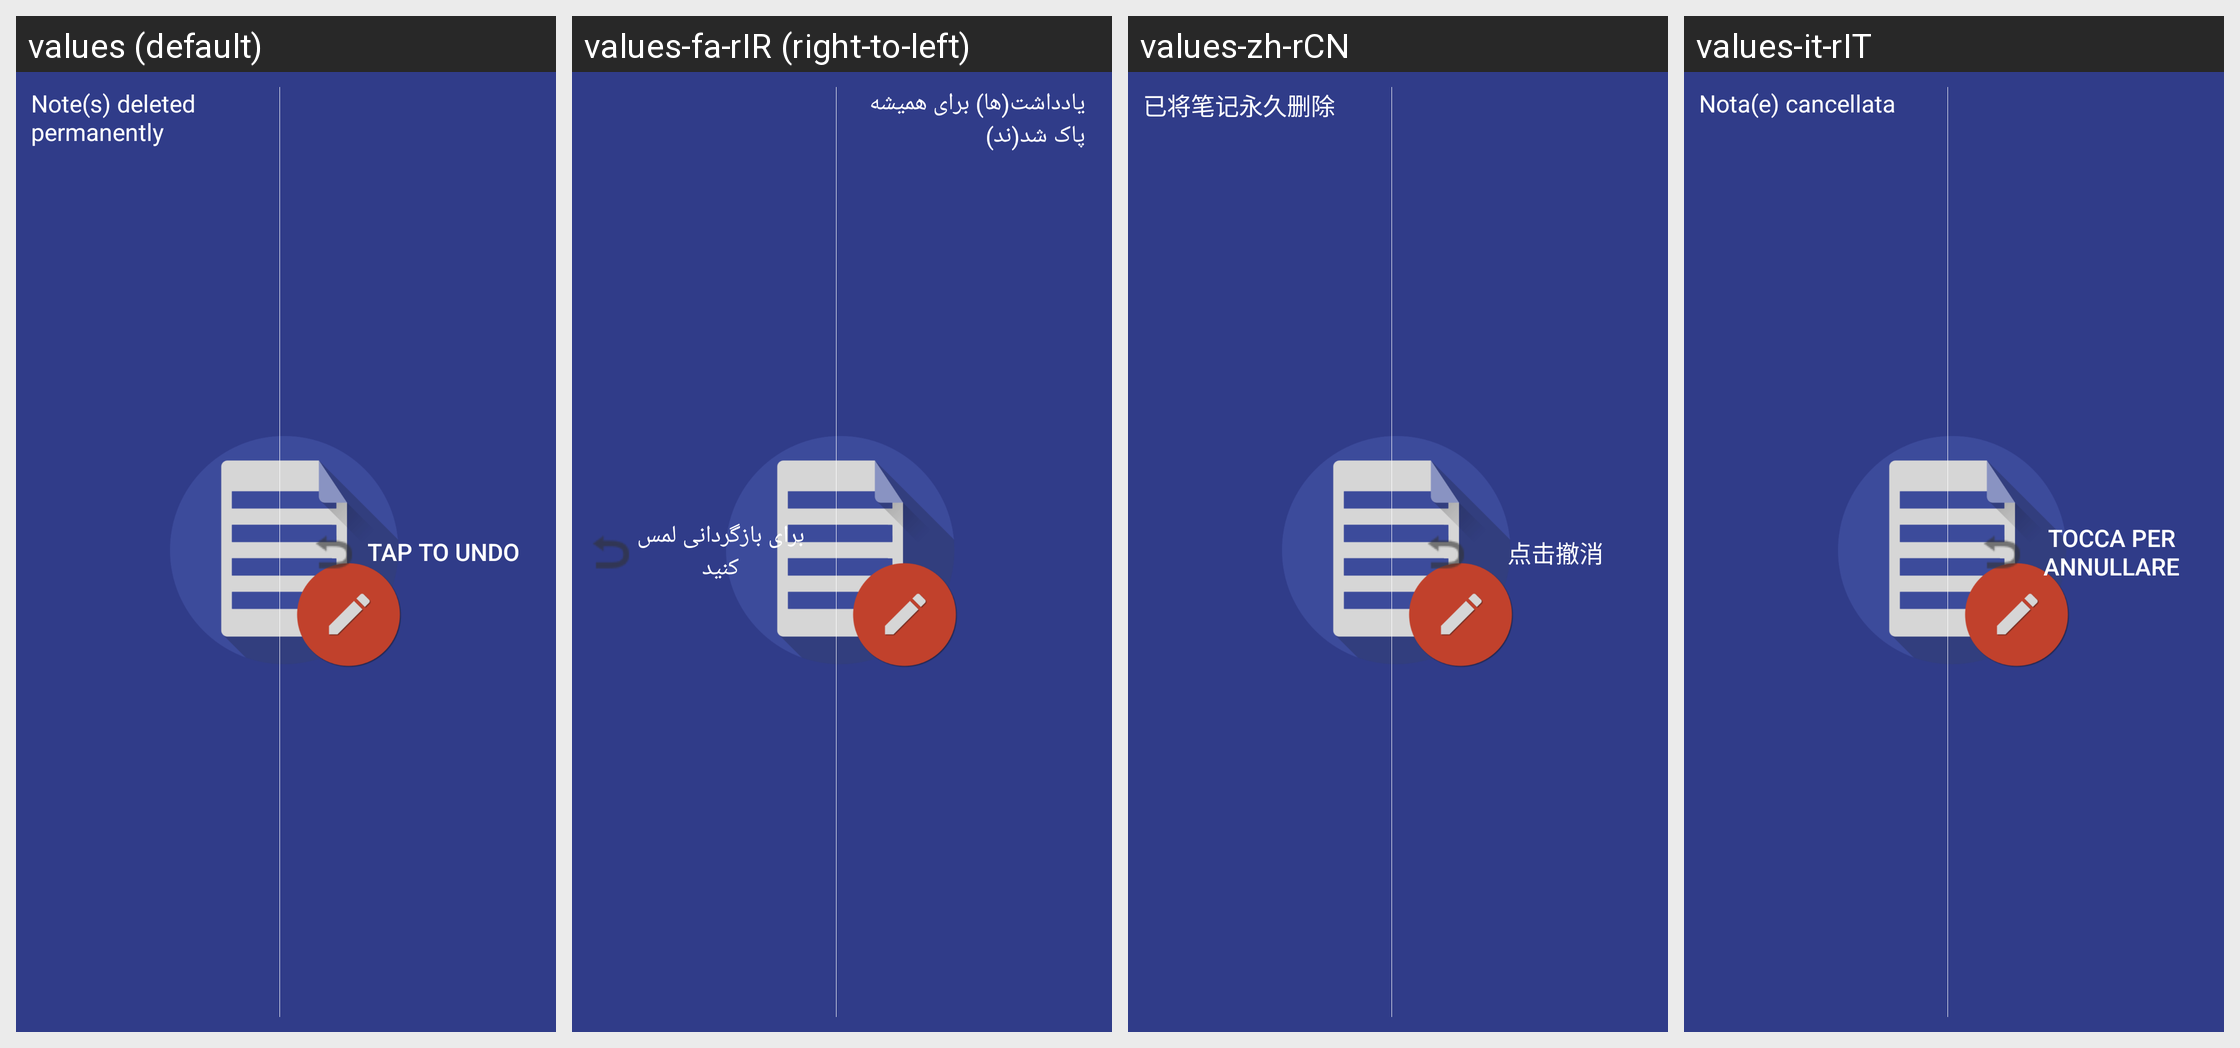

Translations of the strings shown on this Android screen, per locale in the grid:
Android screen res/layout/undo_row.xml rendered under 4 locales, left to right: values (default), values-fa-rIR (right-to-left), values-zh-rCN, values-it-rIT. Device: Nexus 5 (rendered at 1080×1920; each locale shown at half size, 540×960, under a caption strip naming it); theme OmniNotesTheme.ApiSpec.Branded.
Other locales in the repository, not shown: values-ar, values-ar-rSA, values-ca-rES, values-cs, values-cs-rCZ, values-de, values-de-rDE, values-el, values-el-rGR, values-en, values-en-rUS, values-es, values-es-rES, values-es-rXA, values-eu-rES, values-fi-rFI, values-fr, values-fr-rFR, values-gl, values-gl-rES, values-hi, values-hi-rIN, values-hr-rHR, values-hu-rHU, values-id, values-in, values-in-rID, values-it, values-iw, values-iw-rIL, values-ja-rJP, values-kh, values-km, values-km-rKH, values-lo, values-lo-rLA, values-lv-rLV, values-my-rMM, values-nb-rNO, values-nl, values-nl-rNL, values-or-rIN, values-pl-rPL, values-pt-rBR, values-pt-rPT, values-ro-rRO, values-ru, values-ru-rRU, values-si-rLK, values-sk, values-sk-rSK, values-sl, values-sl-rSI, values-sr-rSP, values-sv, values-sv-rSE, values-tr, values-tr-rTR, values-uk, values-uk-rUA, values-ur-rPK, values-zh-rTW.
Strings drawn on this screen, with the default value and each locale's value (text and hints the layout hard-codes, and strings that could not be matched under every locale, appear in the picture but are not listed):

note_deleted
  values: Note(s) deleted permanently
  values-fa-rIR: یادداشت(ها) برای همیشه پاک شد(ند)
  values-zh-rCN: 已将笔记永久删除
  values-it-rIT: Nota(e) cancellata

tap_to_undo
  values: Tap to undo
  values-fa-rIR: برای بازگردانی لمس کنید
  values-zh-rCN: 点击撤消
  values-it-rIT: Tocca per annullare
